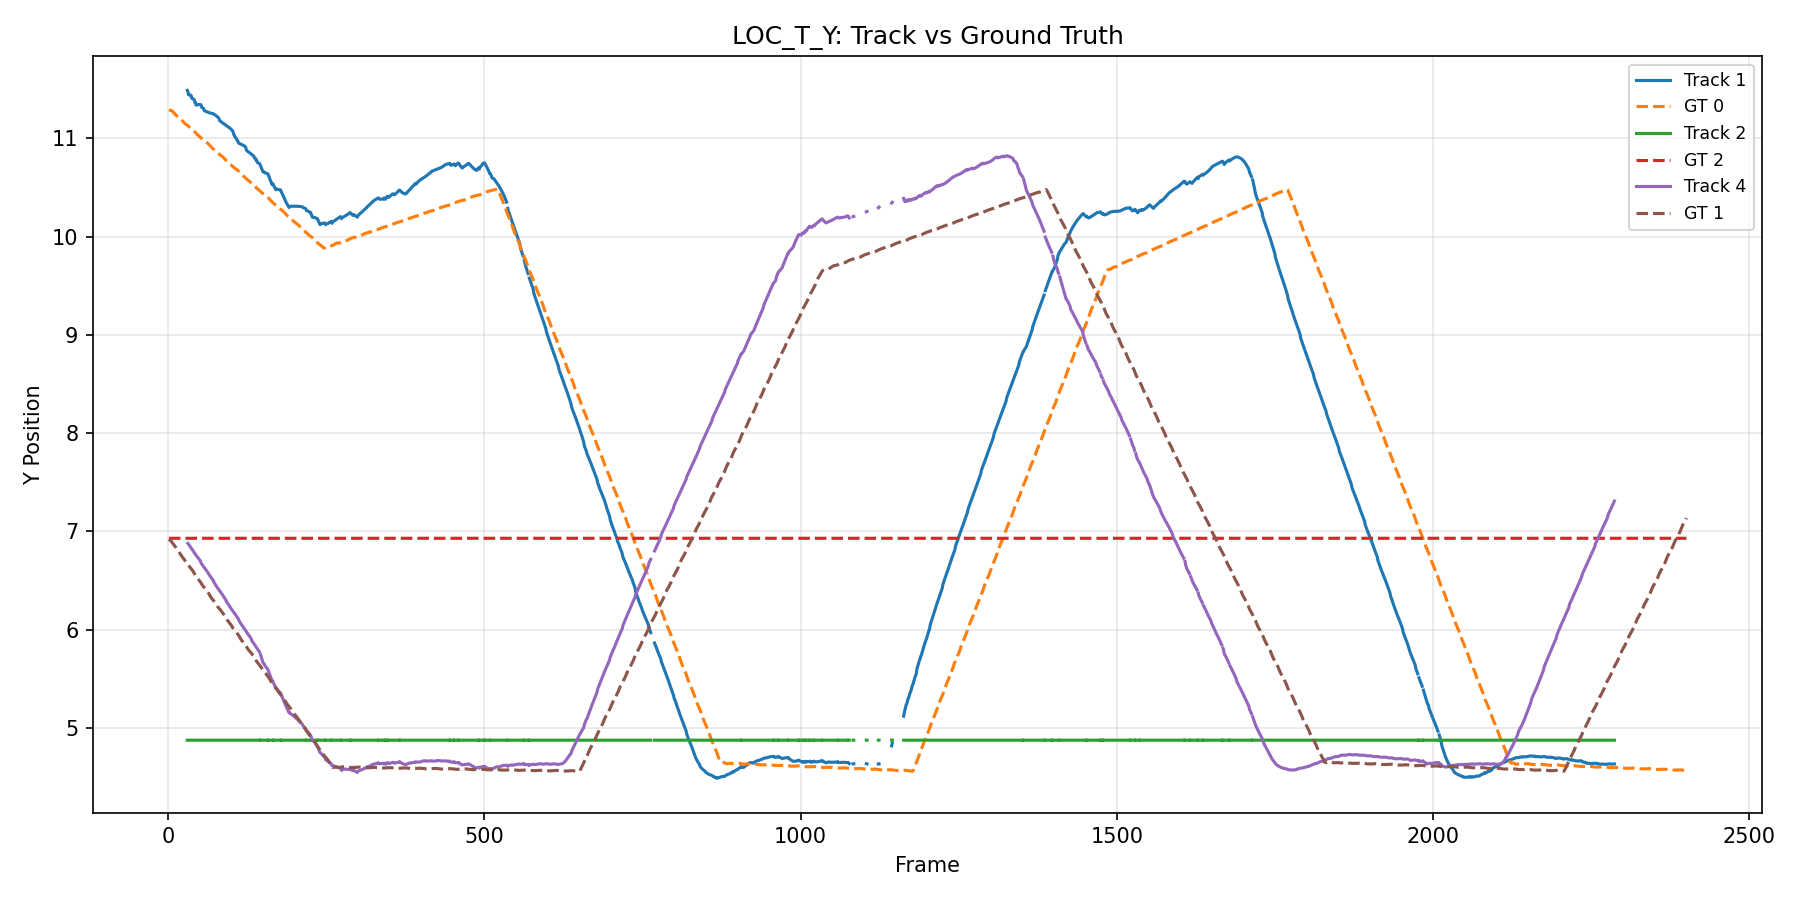

The file beside this chart, header and first rows:
frame_id, track_id, gt_id, value_track, value_gt
1, 1, 0, , 11.29
2, 1, 0, , 11.29
3, 1, 0, , 11.29
4, 1, 0, , 11.28
5, 1, 0, , 11.28
6, 1, 0, , 11.28
7, 1, 0, , 11.27
8, 1, 0, , 11.26
9, 1, 0, , 11.26
10, 1, 0, , 11.25
11, 1, 0, , 11.24
12, 1, 0, , 11.24
13, 1, 0, , 11.23
14, 1, 0, , 11.23
15, 1, 0, , 11.22
16, 1, 0, , 11.21
17, 1, 0, , 11.21
18, 1, 0, , 11.21
19, 1, 0, , 11.2
20, 1, 0, , 11.19
21, 1, 0, , 11.19
22, 1, 0, , 11.18
23, 1, 0, , 11.17
24, 1, 0, , 11.17
25, 1, 0, , 11.16
26, 1, 0, , 11.15
27, 1, 0, , 11.15
28, 1, 0, , 11.14
29, 1, 0, , 11.14
30, 1, 0, 11.49, 11.13
31, 1, 0, 11.48, 11.13
32, 1, 0, 11.44, 11.12
33, 1, 0, 11.44, 11.12
34, 1, 0, 11.44, 11.11
35, 1, 0, 11.44, 11.11
36, 1, 0, 11.44, 11.1
37, 1, 0, 11.41, 11.1
38, 1, 0, 11.41, 11.09
39, 1, 0, 11.4, 11.08
40, 1, 0, 11.4, 11.08
41, 1, 0, 11.39, 11.07
42, 1, 0, 11.37, 11.06
43, 1, 0, 11.37, 11.06
44, 1, 0, 11.34, 11.05
45, 1, 0, 11.34, 11.04
46, 1, 0, 11.34, 11.04
47, 1, 0, 11.34, 11.03
48, 1, 0, 11.34, 11.03
49, 1, 0, 11.34, 11.02
50, 1, 0, 11.34, 11.02
51, 1, 0, 11.34, 11.01
52, 1, 0, 11.34, 11
53, 1, 0, 11.31, 11
54, 1, 0, 11.31, 10.99
55, 1, 0, 11.31, 10.99
56, 1, 0, 11.3, 10.98
57, 1, 0, 11.28, 10.98
58, 1, 0, 11.28, 10.97
59, 1, 0, 11.27, 10.97
60, 1, 0, 11.27, 10.96
... 7,143 more rows
